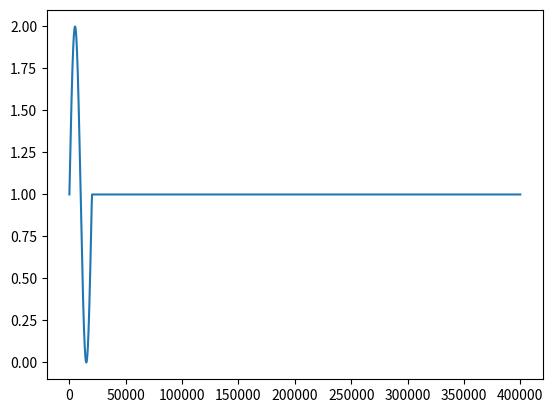

This chart was generated by the following Python code: (Note: this script raises an exception after producing the figure.)
#!/usr/bin/env python3
# -*- coding: utf-8 -*-
"""
Created on Fri Jun 23 10:34:24 2017
Script para generar ondas de prueba tipo seno para el programa de Burgers 1D
Realizado para ver comportamientos extraños del programa. 
Se debe revisar este tema con Jorge Escobar. (APR)
@author: toni
"""

import numpy as np 
import matplotlib.pyplot as plt

time = 20                   # Tiempo total de señal
dt = 1./20000               # Separacion de tiempo en señales
pasos = int(time / dt)      # Pasos de tiempo calculados
periodo = 1                 # Periodo de la onda
vmed = 1.                   # Velocidad media de la onda (desp vertical)
amp = 1.                    # Amplitud de la onda a simular


# Definiendo vector de velocidades
vel = np.zeros(pasos)

# Llenando vector de velocidades
for i in range(0, pasos):
    
    tac = i * dt    
    if tac <= 1. :        
        vel[i] = vmed + np.sin(2 * np.pi * tac) * amp        
    else:        
        vel[i] = vmed

# Graficando velocidad para prueba
fig1 = plt.figure()
ax1 = plt.plot(vel)
plt.show()

# Escribiendo archivo de texto con input
np.savetxt('/home/<user>/Documents/1DBurgers/testsignal.dat', vel)